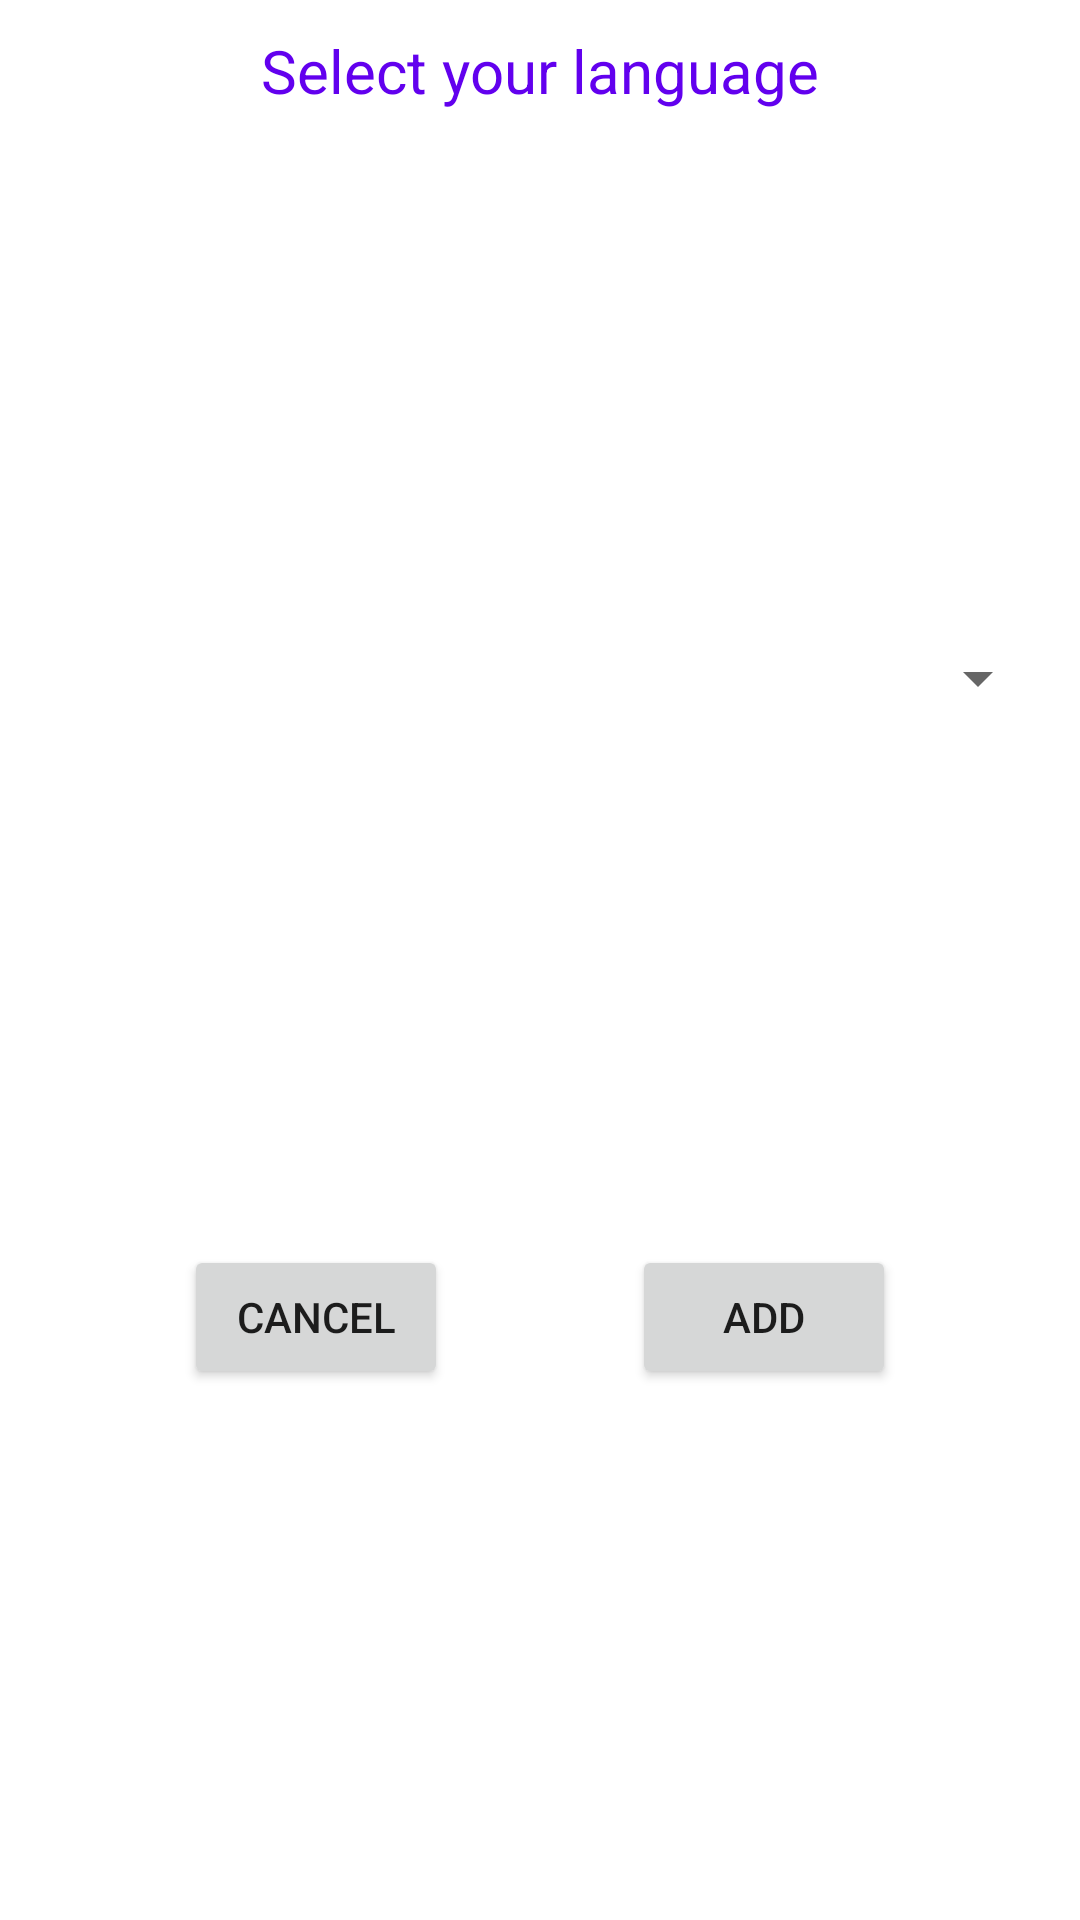

Layout XML and referenced resources for this Android screen:
<!-- AndroidManifest.xml: application theme Theme.TranslateToAll -->
<!-- res/layout/add_language_dialog.xml -->
<?xml version="1.0" encoding="utf-8"?>
<androidx.constraintlayout.widget.ConstraintLayout xmlns:android="http://schemas.android.com/apk/res/android"
    xmlns:app="http://schemas.android.com/apk/res-auto"
    xmlns:tools="http://schemas.android.com/tools"
    android:layout_width="match_parent"
    android:layout_height="wrap_content"
    android:layout_marginTop="2dp">
<TextView
    android:id="@+id/title"
    android:layout_width="wrap_content"
    android:layout_height="wrap_content"
    android:textSize="20sp"
    android:textColor="?attr/colorPrimary"
    android:text="@string/select_your_language"
    app:layout_constraintStart_toStartOf="parent"
    app:layout_constraintEnd_toEndOf="parent"
    app:layout_constraintTop_toTopOf="parent"
    android:layout_margin="10dp"
    />
    <Spinner
        android:id="@+id/dialog_spinner"
        android:layout_width="match_parent"
        android:layout_height="wrap_content"
        android:minWidth="40dp"
        android:layout_margin="10dp"
        android:spinnerMode="dropdown"
        app:layout_constraintStart_toStartOf="parent"
        app:layout_constraintTop_toBottomOf="@id/title"
        app:layout_constraintBottom_toTopOf="@id/btn_add"/>

    <Button
        android:id="@+id/btn_add"
        android:layout_width="wrap_content"
        android:layout_height="wrap_content"
        android:text="@string/add"
        app:layout_constraintEnd_toEndOf="parent"
        app:layout_constraintStart_toEndOf="@id/btn_cancel"
        app:layout_constraintBottom_toBottomOf="@id/btn_cancel"
        app:layout_constraintTop_toTopOf="@id/btn_cancel" />

    <Button
        android:id="@+id/btn_cancel"
        android:layout_width="wrap_content"
        android:layout_height="wrap_content"
        android:text="@string/cancel"
        app:layout_constraintStart_toStartOf="parent"
        app:layout_constraintEnd_toStartOf="@id/btn_add"
        app:layout_constraintBottom_toBottomOf="parent"
        app:layout_constraintTop_toBottomOf="@id/dialog_spinner" />
</androidx.constraintlayout.widget.ConstraintLayout>
<!-- resources referenced by this layout -->
<resources>
  <string name="add">Add</string>
  <string name="cancel">Cancel</string>
  <string name="select_your_language">Select your language</string>
  <style name="Theme.TranslateToAll" parent="Theme.MaterialComponents.DayNight.DarkActionBar">
          
          <item name="colorPrimary">@color/purple_500</item>
          <item name="colorPrimaryVariant">@color/purple_700</item>
          <item name="colorOnPrimary">@color/white</item>
          
          <item name="colorSecondary">@color/teal_200</item>
          <item name="colorSecondaryVariant">@color/teal_700</item>
          <item name="colorOnSecondary">@color/black</item>
          
          <item name="android:statusBarColor" tools:targetApi="l">?attr/colorPrimaryVariant</item>
          
          <item name="floatingActionButtonStyle">@style/FloatingActionButtonStyle</item>
      </style>
  <style name="FloatingActionButtonStyle" parent="Widget.Design.FloatingActionButton">
          <item name="shapeAppearanceOverlay">@style/FabShapeStyle1</item>
      </style>
  <style name="FabShapeStyle1" parent="ShapeAppearance.MaterialComponents.SmallComponent">
          <item name="cornerSize">50%</item>
          <item name="cornerFamily">cut</item>
      </style>
  <!-- not gathered from this repository: default colours our renderer supplied (Android Studio template values) -->
  <color name="purple_500">#FF6200EE</color>
  <color name="purple_700">#FF3700B3</color>
  <color name="teal_200">#FF03DAC5</color>
  <color name="teal_700">#FF018786</color>
  <color name="black">#FF000000</color>
  <color name="white">#FFFFFFFF</color>
</resources>
